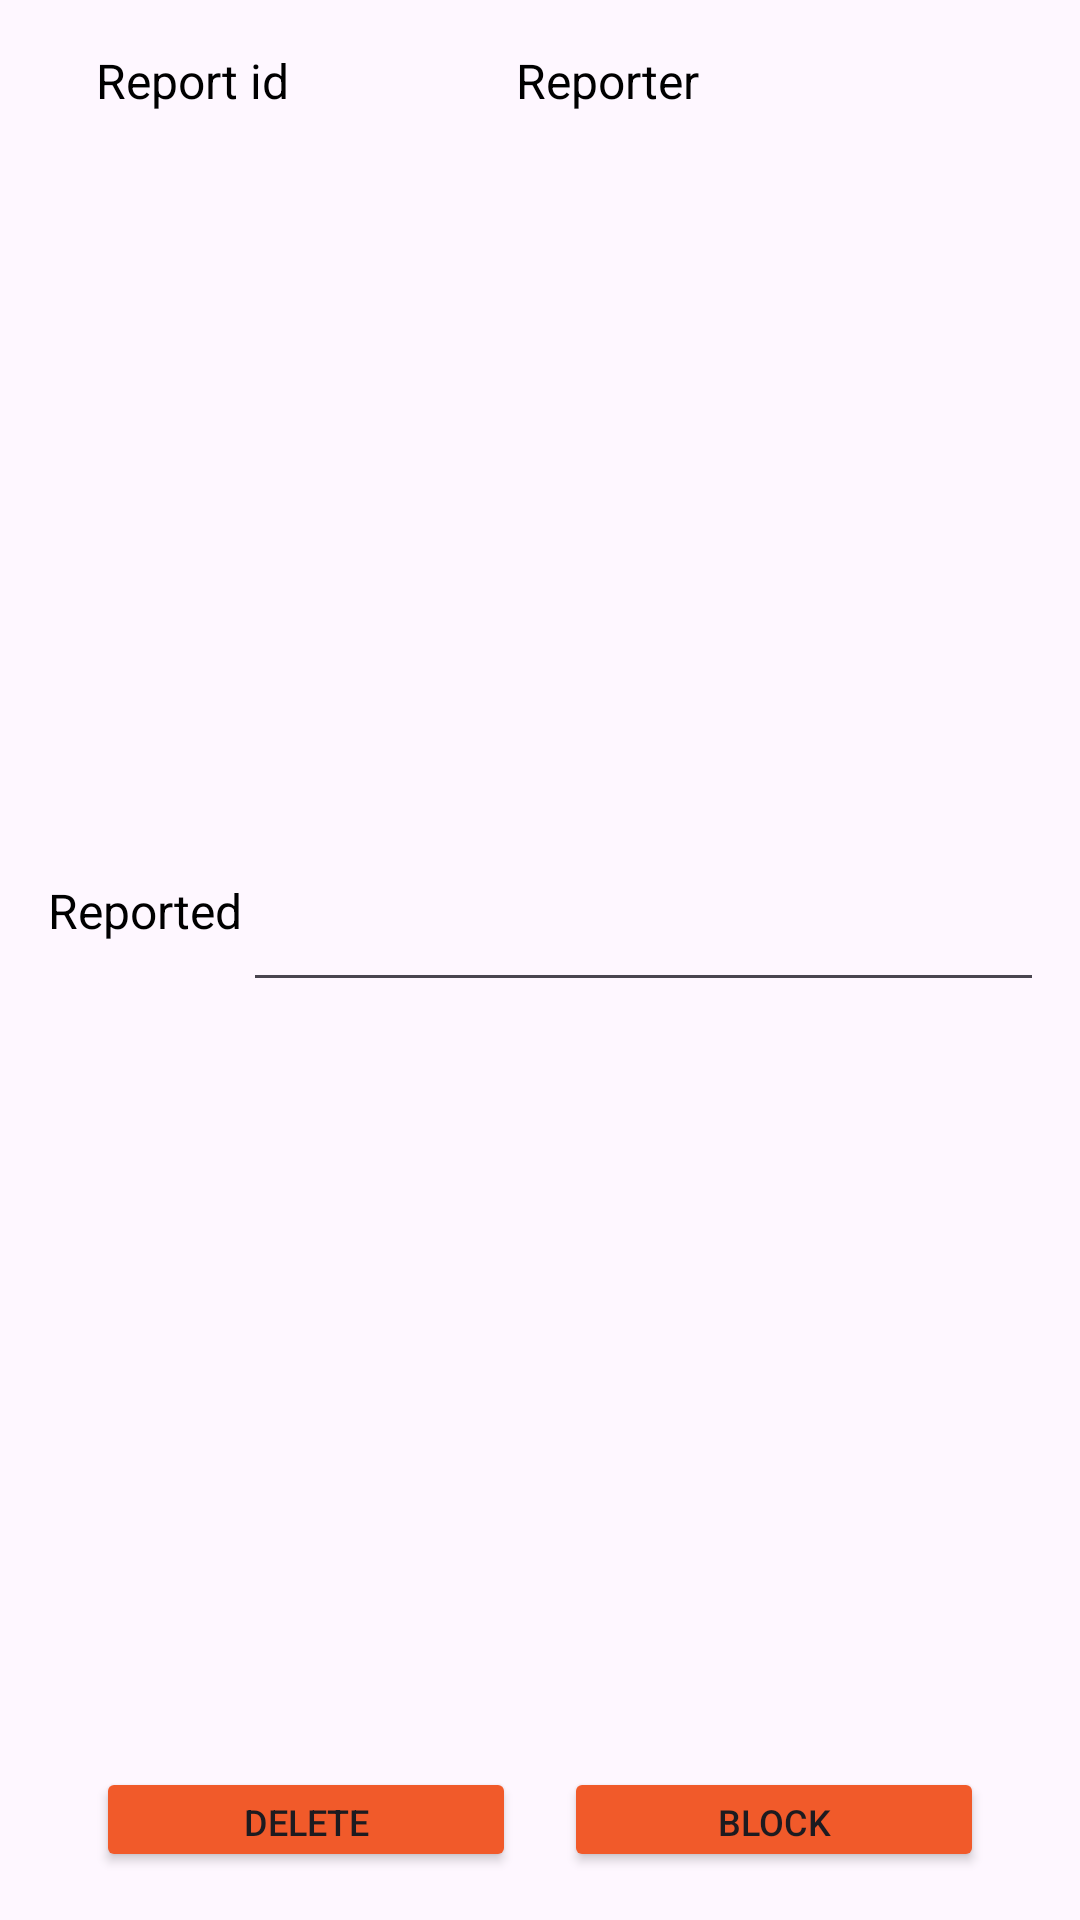

Layout XML and referenced resources for this Android screen:
<!-- AndroidManifest.xml: application theme Theme.BookingAppTim11 -->
<!-- res/layout/fragment_admin_reports_item.xml -->
<?xml version="1.0" encoding="utf-8"?>
<LinearLayout
    xmlns:android="http://schemas.android.com/apk/res/android"
    xmlns:app="http://schemas.android.com/apk/res-auto"
    android:id="@+id/accommodationItemLayout"
    android:layout_width="match_parent"
    android:layout_height="wrap_content"
    android:orientation="vertical"
    android:padding="16dp"
    android:background="?android:attr/selectableItemBackground">

    <LinearLayout
        android:id="@+id/InfoLayout"
        android:layout_width="362dp"
        android:layout_height="wrap_content"
        android:layout_marginEnd="8dp"
        android:layout_weight="1"
        android:orientation="horizontal">


        <TextView
            android:id="@+id/reportIdTextView"
            android:layout_width="125dp"
            android:layout_height="match_parent"
            android:layout_marginStart="16dp"
            android:clickable="true"
            android:focusable="true"
            android:text="Report id"
            android:textColor="#000000"
            android:textSize="16sp" />

        <TextView
            android:id="@+id/reporterTextView"
            android:layout_width="176dp"
            android:layout_height="match_parent"
            android:paddingStart="15dp"
            android:text="Reporter"
            android:textColor="#000000"
            android:textSize="16sp" />

    </LinearLayout>

    <LinearLayout
        android:id="@+id/reportLayout"
        android:layout_width="362dp"
        android:layout_height="wrap_content"
        android:layout_marginEnd="8dp"
        android:layout_weight="1"
        android:orientation="horizontal">

        <TextView
            android:id="@+id/reportedTextView"
            android:layout_width="wrap_content"
            android:layout_height="match_parent"
            android:text="Reported"
            android:textColor="#000000"
            android:textSize="16sp" />



        <EditText
            android:id="@+id/reportText"
            android:layout_width="match_parent"
            android:layout_height="wrap_content"
            android:inputType="none"
            android:gravity="top"/>



    </LinearLayout>

    <LinearLayout
        android:id="@+id/buttonsLayout"
        android:layout_width="match_parent"
        android:layout_height="wrap_content"
        android:gravity="center"
        android:orientation="horizontal"
        android:paddingStart="16dp"
        android:paddingEnd="16dp">

        <Button
            android:id="@+id/deleteButton"
            android:layout_width="0dp"
            android:layout_height="35dp"
            android:layout_gravity="center_horizontal"
            android:layout_weight="1"
            android:backgroundTint="@color/light_orange"
            android:text="Delete"
            android:textSize="12sp" />

        <Space
            android:layout_width="16dp"
            android:layout_height="match_parent" />

        <Button
            android:id="@+id/blockButton"
            android:layout_width="0dp"
            android:layout_height="35dp"
            android:layout_gravity="center_horizontal"
            android:layout_weight="1"
            android:backgroundTint="@color/light_orange"
            android:text="Block"
            android:textSize="12sp" />

    </LinearLayout>

</LinearLayout>
<!-- resources referenced by this layout -->
<resources>
  <color name="light_orange">#F15A2A</color>
  <style name="Theme.BookingAppTim11" parent="Base.Theme.BookingAppTim11" />
  <style name="Base.Theme.BookingAppTim11" parent="Theme.Material3.DayNight.NoActionBar">
          
          
          <item name="android:windowIsTranslucent">true</item>
      </style>
</resources>
